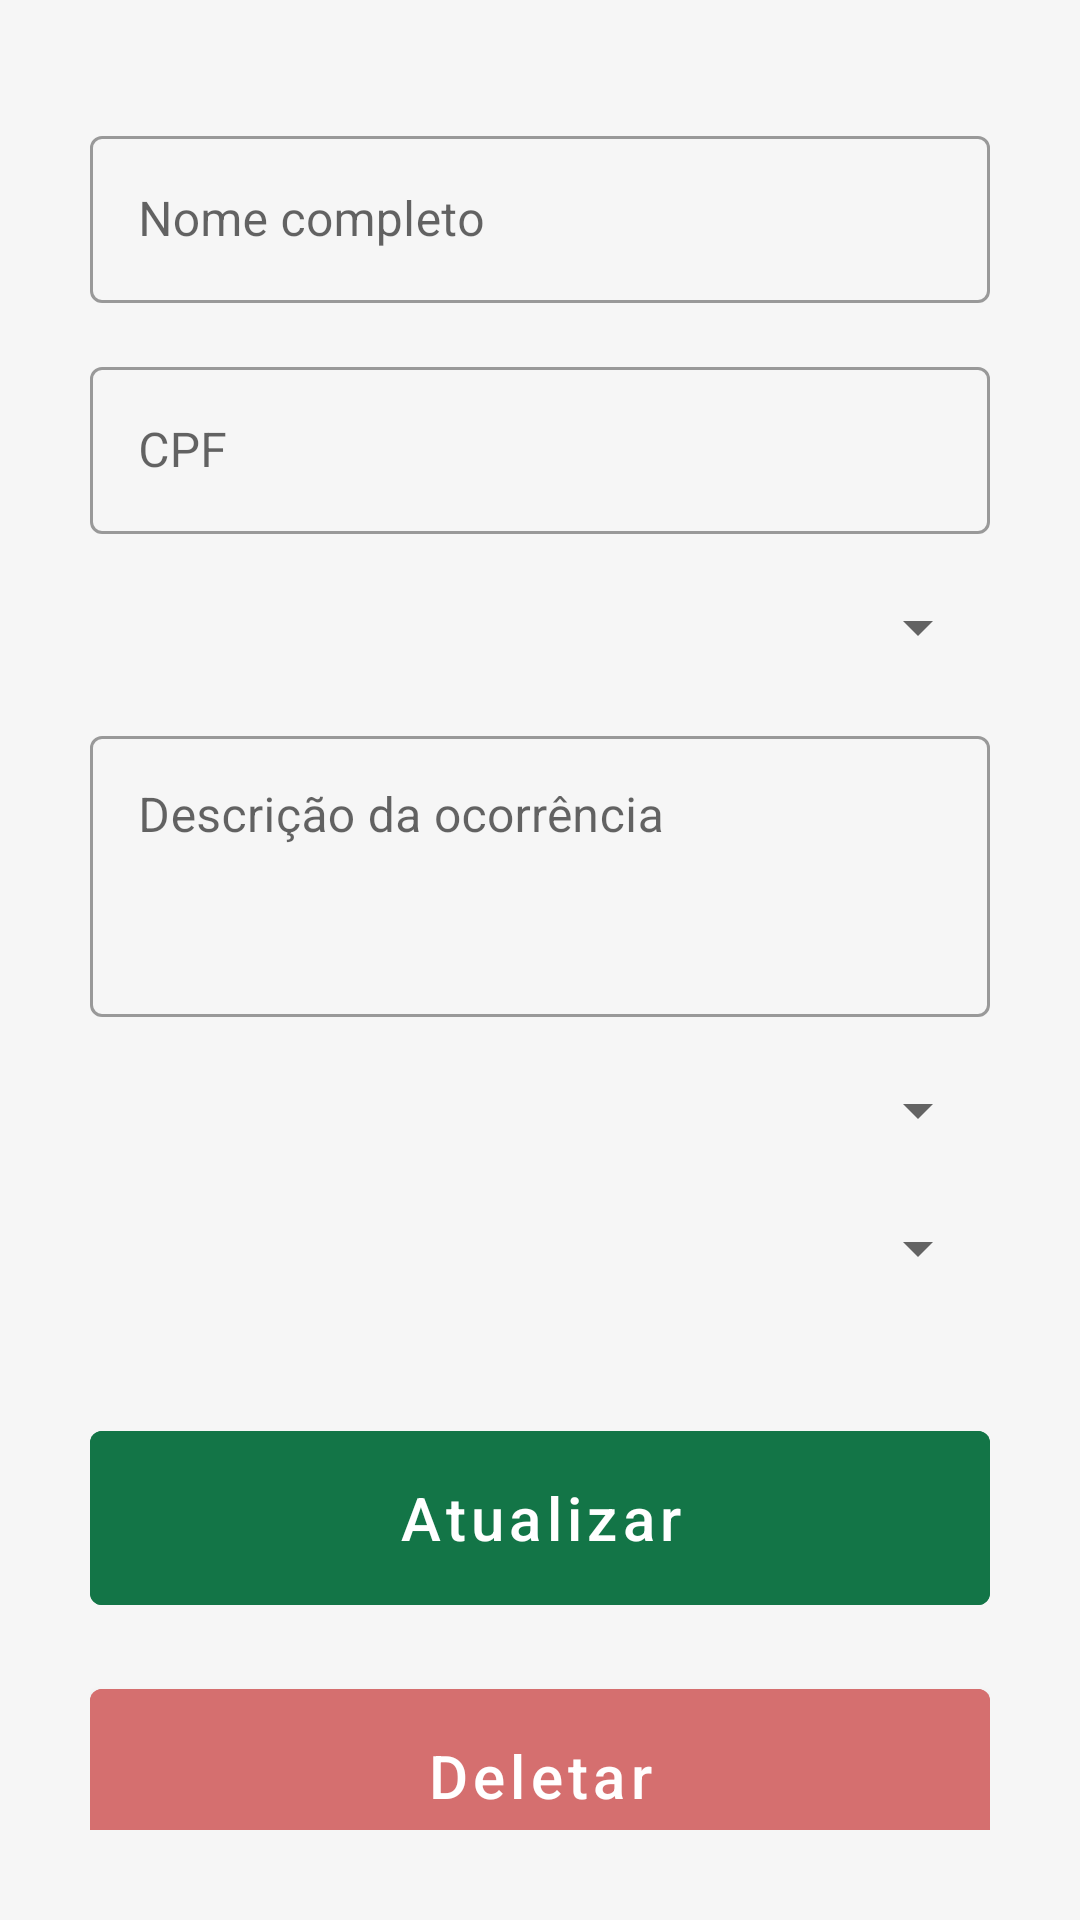

Android layout source for this screen:
<!-- AndroidManifest.xml: application theme AppTheme -->
<!-- res/layout/activity_update.xml -->
<?xml version="1.0" encoding="utf-8"?>
<androidx.constraintlayout.widget.ConstraintLayout xmlns:android="http://schemas.android.com/apk/res/android"
    xmlns:app="http://schemas.android.com/apk/res-auto"
    xmlns:tools="http://schemas.android.com/tools"
    android:layout_width="match_parent"
    android:layout_height="match_parent"
    tools:context=".UpdateActivity"
    android:padding="30dp">

    <com.google.android.material.textfield.TextInputLayout
        android:id="@+id/nome_layout2"
        style="@style/Widget.MaterialComponents.TextInputLayout.OutlinedBox"
        android:layout_width="match_parent"
        android:layout_height="wrap_content"
        android:hint="@string/nome_completo"
        app:layout_constraintEnd_toEndOf="parent"
        app:layout_constraintStart_toStartOf="parent"
        app:layout_constraintTop_toTopOf="parent"
        android:layout_marginTop="10dp">

        <com.google.android.material.textfield.TextInputEditText
            android:id="@+id/nome_input2"
            android:layout_width="match_parent"
            android:layout_height="wrap_content"
            android:inputType="textPersonName" />
    </com.google.android.material.textfield.TextInputLayout>

    <com.google.android.material.textfield.TextInputLayout
        android:id="@+id/cpf_layout2"
        style="@style/Widget.MaterialComponents.TextInputLayout.OutlinedBox"
        android:layout_width="match_parent"
        android:layout_height="wrap_content"
        android:hint="@string/cpf"
        app:layout_constraintEnd_toEndOf="parent"
        app:layout_constraintStart_toStartOf="parent"
        app:layout_constraintTop_toBottomOf="@+id/nome_layout2"
        android:layout_marginTop="16dp">

        <com.google.android.material.textfield.TextInputEditText
            android:id="@+id/cpf_input2"
            android:layout_width="match_parent"
            android:layout_height="wrap_content"
            android:inputType="numberDecimal" />
    </com.google.android.material.textfield.TextInputLayout>

    <com.google.android.material.textfield.TextInputLayout
        android:id="@+id/tipo_ocorrencia_layout2"
        style="@style/Widget.MaterialComponents.TextInputLayout.OutlinedBox"
        android:layout_width="match_parent"
        android:layout_height="wrap_content"
        android:hint="@string/tipo_de_ocorr_ncia"
        app:layout_constraintEnd_toEndOf="parent"
        app:layout_constraintStart_toStartOf="parent"
        app:layout_constraintTop_toBottomOf="@+id/cpf_layout2"
        android:layout_marginTop="16dp">

        <Spinner
            android:id="@+id/tipo_ocorrencia_spinner"
            android:layout_width="match_parent"
            android:padding="15dp"
            android:layout_height="wrap_content" />
    </com.google.android.material.textfield.TextInputLayout>

    <com.google.android.material.textfield.TextInputLayout
        android:id="@+id/tipo_ocorrencia_descricao_layout2"
        style="@style/Widget.MaterialComponents.TextInputLayout.OutlinedBox"
        android:layout_width="match_parent"
        android:layout_height="wrap_content"
        android:hint="Descrição da ocorrência"
        app:layout_constraintEnd_toEndOf="parent"
        app:layout_constraintStart_toStartOf="parent"
        app:layout_constraintTop_toBottomOf="@+id/tipo_ocorrencia_layout2"
        android:layout_marginTop="16dp">

        <com.google.android.material.textfield.TextInputEditText
            android:id="@+id/tipo_ocorrencia_descricao_input2"
            android:layout_width="match_parent"
            android:layout_height="wrap_content"
            android:inputType="textMultiLine"
            android:lines="4"
            android:gravity="top"
            android:scrollbars="vertical"
            android:maxLines="6"
            android:minLines="3"
            android:imeOptions="flagNoEnterAction"
            android:overScrollMode="always" />
    </com.google.android.material.textfield.TextInputLayout>

    <com.google.android.material.textfield.TextInputLayout
        android:id="@+id/estagiario_layout2"
        style="@style/Widget.MaterialComponents.TextInputLayout.OutlinedBox"
        android:layout_width="match_parent"
        android:layout_height="wrap_content"
        android:hint="@string/estagi_rio"
        app:layout_constraintEnd_toEndOf="parent"
        app:layout_constraintStart_toStartOf="parent"
        app:layout_constraintTop_toBottomOf="@+id/tipo_ocorrencia_descricao_layout2"
        android:layout_marginTop="16dp">

        <Spinner
            android:id="@+id/estagiario_spinner"
            android:layout_width="match_parent"
            android:padding="15dp"
            android:layout_height="wrap_content" />
    </com.google.android.material.textfield.TextInputLayout>

    <com.google.android.material.textfield.TextInputLayout
        android:id="@+id/coordenador_layout2"
        style="@style/Widget.MaterialComponents.TextInputLayout.OutlinedBox"
        android:layout_width="match_parent"
        android:layout_height="wrap_content"
        android:hint="@string/Professosr"
        app:layout_constraintEnd_toEndOf="parent"
        app:layout_constraintStart_toStartOf="parent"
        app:layout_constraintTop_toBottomOf="@+id/estagiario_layout2"
        android:layout_marginTop="16dp">

        <Spinner
            android:id="@+id/coordenador_spinner"
            android:layout_width="match_parent"
            android:padding="15dp"
            android:layout_height="wrap_content" />
    </com.google.android.material.textfield.TextInputLayout>

    <com.google.android.material.button.MaterialButton
        android:id="@+id/update_button"
        android:layout_width="match_parent"
        android:layout_height="70dp"
        android:layout_marginTop="40dp"
        android:text="@string/update"
        android:textSize="20sp"
        android:textAllCaps="false"
        android:textColor="@color/colorOnPrimary"
        android:backgroundTint="@color/colorPrimary"
        app:layout_constraintEnd_toEndOf="parent"
        app:layout_constraintStart_toStartOf="parent"
        app:layout_constraintTop_toBottomOf="@+id/coordenador_layout2"
        style="@style/Widget.MaterialComponents.Button.TextButton" />

    <com.google.android.material.button.MaterialButton
        android:id="@+id/delete_button"
        android:layout_width="match_parent"
        android:layout_height="70dp"
        android:layout_marginTop="16dp"
        android:text="@string/delete"
        android:textAllCaps="false"
        android:textColor="@color/colorOnPrimary"
        android:backgroundTint="@color/colorRed"
        android:textSize="20sp"
        app:layout_constraintEnd_toEndOf="parent"
        app:layout_constraintStart_toStartOf="parent"
        app:layout_constraintTop_toBottomOf="@+id/update_button" />

</androidx.constraintlayout.widget.ConstraintLayout>
<!-- resources referenced by this layout -->
<resources>
  <color name="colorOnPrimary">#ffffff</color>
  <color name="colorPrimary">#137547</color>
  <color name="colorRed">#D56F6F</color>
  <string name="Professosr">Selecione o Coordenador</string>
  <string name="cpf">CPF</string>
  <string name="delete">Deletar</string>
  <string name="estagi_rio">Selecione o Estagiário</string>
  <string name="nome_completo">Nome completo</string>
  <string name="tipo_de_ocorr_ncia">Selecione a ocorrência</string>
  <string name="update">Atualizar</string>
  <style name="AppTheme" parent="Theme.MaterialComponents.Light">
          
          <item name="colorPrimary">@color/colorPrimary</item>
          
          <item name="colorPrimaryDark">@color/colorPrimaryDark</item>
          
          <item name="colorAccent">@color/colorAccent</item>
          
          <item name="android:windowBackground">@color/colorBackground</item>
          
          <item name="colorSurface">@color/colorSurface</item>
          
          <item name="android:colorBackground">@color/colorBackground</item>
          
          <item name="colorOnPrimary">@color/colorOnPrimary</item>
          
      </style>
  <color name="colorPrimaryDark">#0d4e30</color>
  <color name="colorAccent">#8bc34a</color>
  <color name="colorBackground">#f6f6f6</color>
  <color name="colorSurface">#ffffff</color>
</resources>
